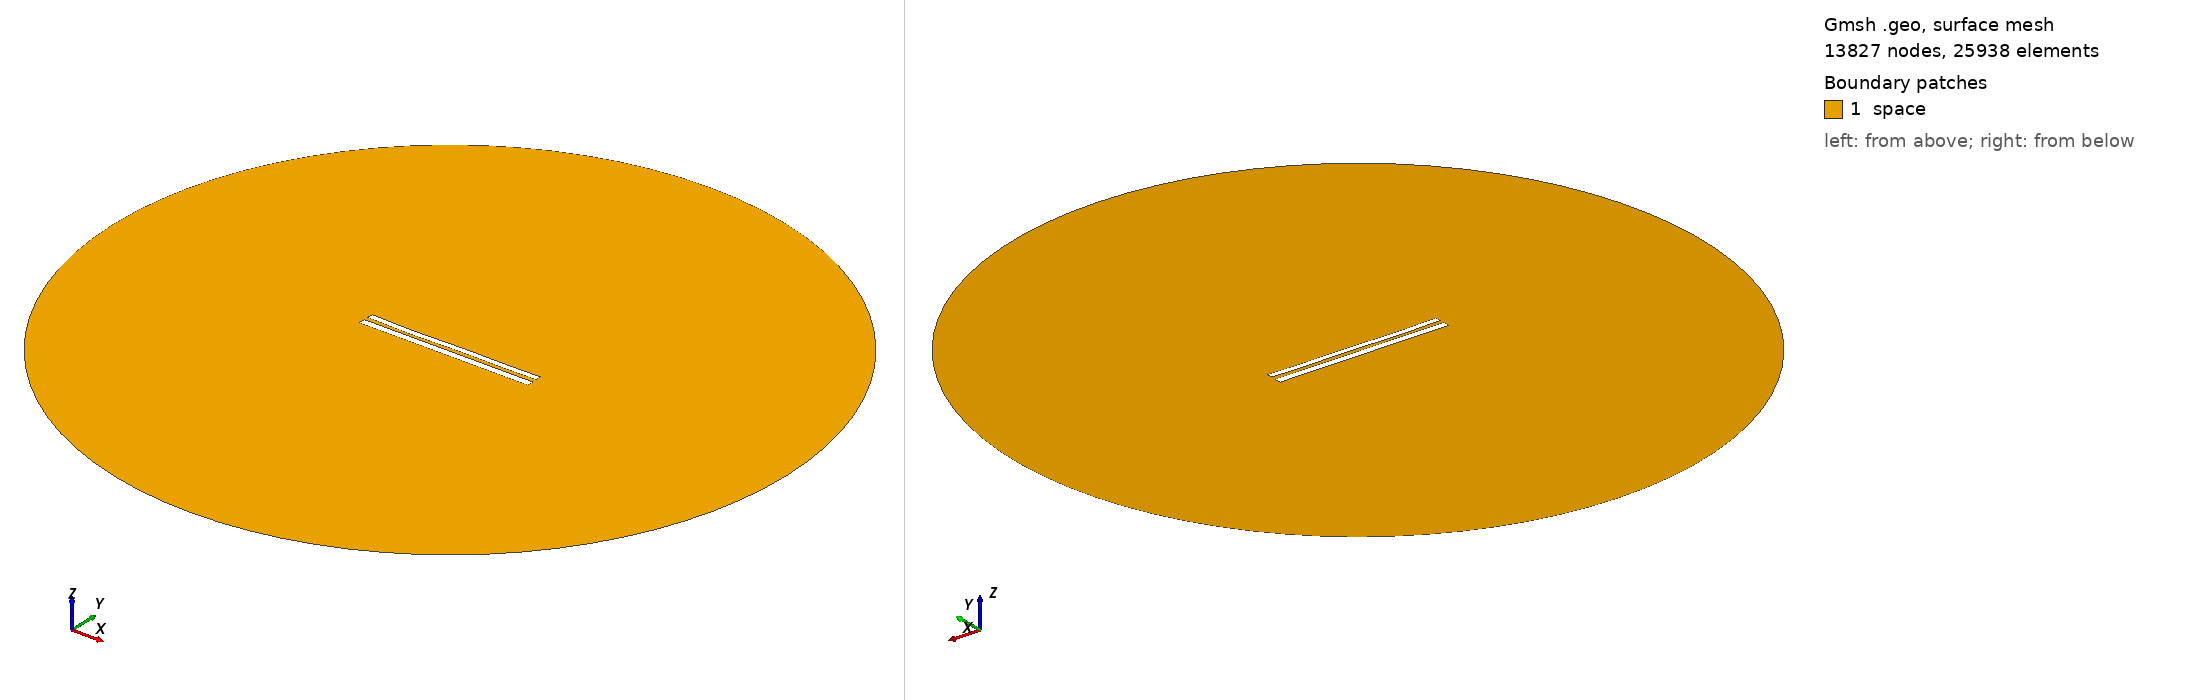

Gmsh geometry script, surface-meshed: 13827 nodes, 25938 surface elements. Boundary patches (legend numbers): 1 space. Left view from above one corner, right view from below the opposite corner. Legend entries are the model's physical surfaces. The drawing asked Gmsh for element sizes between 1% and 20% of the model's largest extent; the script's own settings can give other sizes.

=== 8876.geo (drawn) ===
//---------------------------------------
// Geometry kernel
//---------------------------------------

SetFactory("OpenCASCADE");



//---------------------------------------
// Parameters of the geometry
//---------------------------------------

// Overetch of the upper plate
overetch = 0.25;

// Distance between the plates
distance = 2.5;

// Discretization over the x axis (for the deformation)
nx = 50; 

// Length of the plate
L = 100 - overetch; 

// Number of modes
n = 4; 

// 1st mode coefficient
coeff(1) = -0.075;
beta(1) = 0.596864 * 3.1415926535 / L;

// 2nd mode coefficient
coeff(2) = -0.15;
beta(2) = 1.49418 * 3.1415926535 / L;

// 3rd mode coefficient
coeff(3) = -0.15;
beta(3) = 2.50025 * 3.1415926535 / L;

// 4th mode coefficient
coeff(4) = -0.15;
beta(4) = 3.49999 * 3.1415926535 / L;



//---------------------------------------
// Upper plate (deformed rectangle)
//---------------------------------------

// Coordiantes of the upper plate
xmin = -50;
xmax = 50 - overetch;

// Height of the upper plate
yheight = 4 - 2 * overetch;

// Indexes of the points
UpperID[] = {};
LowerID[] = {};
LeftID[] = {};
RightID[] = {};

// Point index
p = 1;

// Horizontal edges
For i In {1:nx}
    x = xmin + (i-1)*(xmax - xmin)/(nx-1);

    y_bottom = distance / 2 + overetch;
    For j In {1:n}
        C = (Cosh(beta(j)*L) + Cos(beta(j)*L)) / (Sinh(beta(j)*L) + Sin(beta(j)*L));
        y_bottom  = y_bottom + coeff(j) * (Cosh(beta(j)*(x+50)) - Cos(beta(j)*(x+50)) - C * (Sinh(beta(j)*(x+50)) - Sin(beta(j)*(x+50))));
    EndFor

    y_top = y_bottom + yheight;

    Point(p) = {x, y_top, 0, 1.0};
    UpperID[i] = p;
    p = p + 1;

    Point(p) = {x, y_bottom, 0, 1.0};
    LowerID[i] = p;
    p = p + 1;
EndFor

// Create point lists
UpperPts[] = {}; LowerPts[] = {};
For i In {1:nx}
  UpperPts[] += {UpperID[i]};
  LowerPts[] += {LowerID[i]};
EndFor

// Build splines
Spline(1) = {UpperPts[]};
Spline(2) = {LowerPts[]};
Line(3) = {LowerPts[nx-1], UpperPts[nx-1]};
Line(4) = {LowerPts[0], UpperPts[0]};

// Build the plane surface
Curve Loop(1) = {2, 3, -1, -4};
Plane Surface(1) = {1};



//---------------------------------------
// Lower plate (rectangle)
//---------------------------------------

// Vertices
Point(1001) = {-50, -1, 0, 1.0};
Point(1002) = { 50, -1, 0, 1.0};
Point(1003) = { 50,  -5, 0, 1.0};
Point(1004) = {-50,  -5, 0, 1.0};

// Edges
Line(5) = {1001, 1002};
Line(6) = {1002, 1003};
Line(7) = {1003, 1004};
Line(8) = {1004, 1001};

// Plane surface
Line Loop(2) = {5, 6, 7, 8};
Plane Surface(2) = {2}; 



//---------------------------------------
// Outer (fictious) boundary
//---------------------------------------

// Points
Point(1005) = {0, 0, 0};       // Center
Point(1006) = {200, 0, 0};     // Start point
Point(1007) = {0, 200, 0};     // 90 degrees
Point(1008) = {-200, 0, 0};    // 180 degrees
Point(1009) = {0, -200, 0};    // 270 degrees

// Circle arcs (each needs start, center, end)
Circle(9) = {1006, 1005, 1007};
Circle(10) = {1007, 1005, 1008};
Circle(11) = {1008, 1005, 1009};
Circle(12) = {1009, 1005, 1006};

// Plane surface for the entire domain
Curve Loop(3) = {9, 10, 11, 12};
Surface(3) = {3};

// Subtract the plates from the whole domain to obtain the actual domain where we want to solve the equations
BooleanDifference{ Surface{3}; Delete; }{ Surface{1}; Surface{2}; Delete; }




//---------------------------------------
// Transfinite Lines/Curves
//---------------------------------------

// Set the number of points on the boundaries
r = 7;

// Plates
Transfinite Curve {1, 2} = 50*r Using Progression 1;
Transfinite Curve {3, 4} = 2*r Using Progression 1;
Transfinite Line {5, 7} = 50*r Using Progression 1;
Transfinite Line {6, 8} = 2*r Using Progression 1;

// Outer boundary
Transfinite Line {9, 10, 11, 12} = 20 Using Progression 1;



//---------------------------------------
// Physical groups
//---------------------------------------                

// Physical curves (boundaries)
Physical Line("force_segment", 10) = {2};
Physical Line("upper_plate", 11) = {1, 3, 4};
Physical Line("lower_plate", 12) = {5, 6, 7, 8};
Physical Line("boundary", 20) = {9, 10, 11, 12};

// Physical Surfaces
Physical Surface("space", 30) = {3};



//---------------------------------------
// 6. Generate the Mesh
//---------------------------------------

// 2D mesh generation
Mesh 2;
